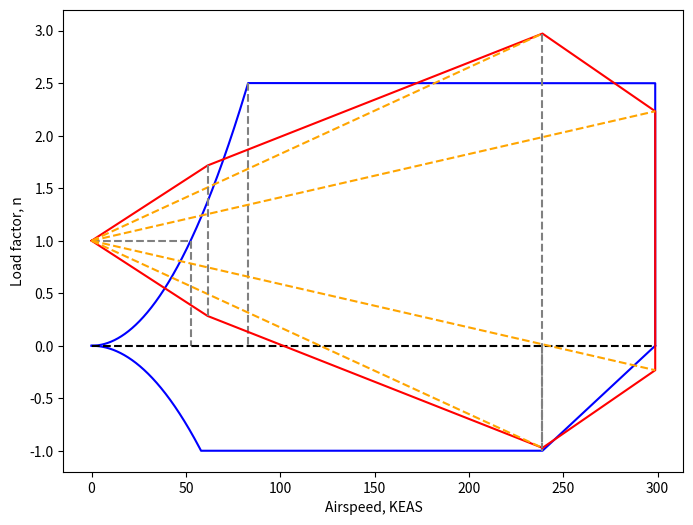

This chart was generated by the following Python code:
import numpy as np
import math
import matplotlib.pyplot as plt

#Using imperial units, graph is in KEAS
WS_ratio = 6086 * 0.020885      #Weight to Wing area ratio (lbs/ft^2)
rho = 0.316  * 0.0624279606     #Density at cruise(lbs/ft^3)
C_la = 4.87                     #Lift aoa slope (rad)
MAC = 6.2 * 3.2808              #Mean Aerodynamic Chord length (ft)

#Values read from graph in WP2
AR = 10                         #Aspect Ratio
eff = 0.434                     #Oswald efficiency factor
C_Lmax = 1.63     
C_DatCLmax = 0.0171 + C_Lmax**2/(math.pi * eff * AR)
C_Lmax_neg = -1.67 * 0.8        #Using DATCOM method together with graphs from WP2
C_DatCLmax_neg = 0.0171 + C_Lmax_neg**2/(math.pi * 0.434 * 10)

n_max = 2.5                     #Given our aircraft weight
n_min = -1                      #Given our aircraft weight
H = 39000                       #Altitude at cruise in ft

C_Nmax = math.sqrt(C_Lmax**2 + (C_DatCLmax)**2 )            #Formulas from Roskam
C_Nmin = -math.sqrt(C_Lmax_neg**2 + (C_DatCLmax_neg)**2 )

#Speeds in feet
V_S = math.sqrt(2*WS_ratio/(rho*C_Nmax))     #+1g stall speed
V_A = 0                                      #Minimum Speed, calculated later on code
V_B = 0                                      #High lift at max aoa - using equation from BS student papers, calculated later
V_C = 239 * 1.68781                          #Cruise Speed
V_D = 1.25*V_C                               #Dive Speed, taking regulations for minimum value

#Maneuver load diagram
V1_array = []
N1_array = []

V2_array = []
N2_array = []

V = np.linspace(0,400, 4000)

for v in V:
    n = (0.5 * rho * (v)**2 * C_Nmax)/WS_ratio      #Test some speeds until speed at which n=2.5 is reached
    V1_array = np.append(V1_array, v)               #Append values to array for plotting
    N1_array = np.append(N1_array, n)

    if n >= n_max:
        if v <= V_S * n_max**0.5:
            V_A = V_S * n_max**0.5      #Minimum value for V_A
        else:
            V_A = v                     #If v at n=2.5 is greater than minimum, then assign that value as V_A
        break

for v in V:
    n = (0.5 * rho * (v)**2 * C_Nmin)/WS_ratio
    V2_array = np.append(V2_array, v)
    N2_array = np.append(N2_array, n)
 
    if n <= n_min:
        break

V1_array = np.append(V1_array, [V_C, V_D, V_D]) * 0.592484  #Convert values to kt
N1_array = np.append(N1_array, [n_max, n_max, 0])

V2_array = np.append(V2_array, [V_C, V_D]) * 0.592484       #Convert values to kt
N2_array = np.append(N2_array, [n_min, 0])

plt.figure(figsize=(8, 6))

plt.plot(V1_array, N1_array, 'blue')
plt.plot(V2_array, N2_array, 'blue')
plt.plot([0, V_S * 0.592484], [1, 1], 'gray', linestyle='dashed')
plt.plot([V_S * 0.592484, V_S * 0.592484], [1, 0], 'gray', linestyle='dashed')
plt.plot([V_A * 0.592484, V_A * 0.592484], [2.5, 0], 'gray', linestyle='dashed')
plt.plot([V_C * 0.592484, V_C * 0.592484], [0, -1], 'gray', linestyle='dashed')
plt.plot([0, V_D * 0.592484], [0, 0], 'black', linestyle='dashed')
plt.ylim(-1.2,3.2)
plt.xlabel('Airspeed, KEAS')
plt.ylabel('Load factor, n')

#Gust diagram
mu_g = (2*WS_ratio)/(rho * C_la * MAC * 32.2)

K = (0.88 * mu_g)/(5.3 + mu_g)

U_ref = (44-20.86)/(15000-60000) * (H - 15000) + 44            #Linearization from values given in CS-25.341 (a)(5)

V_B = V_S * (1 + (K * U_ref * V_C * C_la)/(498*WS_ratio))**0.5  #Given by CS-25 book 1 

if V_B >= V_C - 1.32 * U_ref:                    #V_C >= V_B + 1.32 * U_ref
    V_B = V_C - 1.32 * U_ref

#High aoa, Cruise, Dive
u_hat = np.array([48, 34, 17])                  #Obtained from statistical data
speeds = np.array([V_B,V_C,V_D])


delta_n = (rho * speeds * C_la * K * u_hat )/(2 * WS_ratio)

n_lim = n_max
if n_max < 1+ delta_n[1]:               #Get the limiting load factor, checking if the gust diagram values exceed n_max
    n_lim = 1+ delta_n[1]

V_S *= 0.592484
V_A *= 0.592484
V_B *= 0.592484
V_C *= 0.592484
V_D *= 0.592484

V3_array = [0, V_B, V_C, V_D, V_D, V_C, V_B, 0]
N3_array = [1, delta_n[0]+1, delta_n[1]+1, delta_n[2]+1, 1-delta_n[2], 1-delta_n[1], 1-delta_n[0], 1]

plt.plot(V3_array, N3_array, 'red')
#plt.plot([0, V_B], [1, 1+ delta_n[0]], 'orange', linestyle='dashed')
plt.plot([0, V_C], [1, 1+ delta_n[1]], 'orange', linestyle='dashed')
plt.plot([0, V_D], [1, 1+ delta_n[2]], 'orange', linestyle='dashed')
#plt.plot([0, V_D], [1, 1], 'orange', linestyle='dashed')
#plt.plot([0, V_B], [1, 1- delta_n[0]], 'orange', linestyle='dashed')
plt.plot([0, V_C], [1, 1- delta_n[1]], 'orange', linestyle='dashed')
plt.plot([0, V_D], [1, 1- delta_n[2]], 'orange', linestyle='dashed')
plt.plot([V_B, V_B], [1+ delta_n[0], 1- delta_n[0]], 'gray', linestyle='dashed')
plt.plot([V_C, V_C], [1+ delta_n[1], 1- delta_n[1]], 'gray', linestyle='dashed')

plt.xlabel('Airspeed, KEAS')
plt.ylabel('Load factor, n')
plt.ylim(-1.2,3.2)
plt.show()
